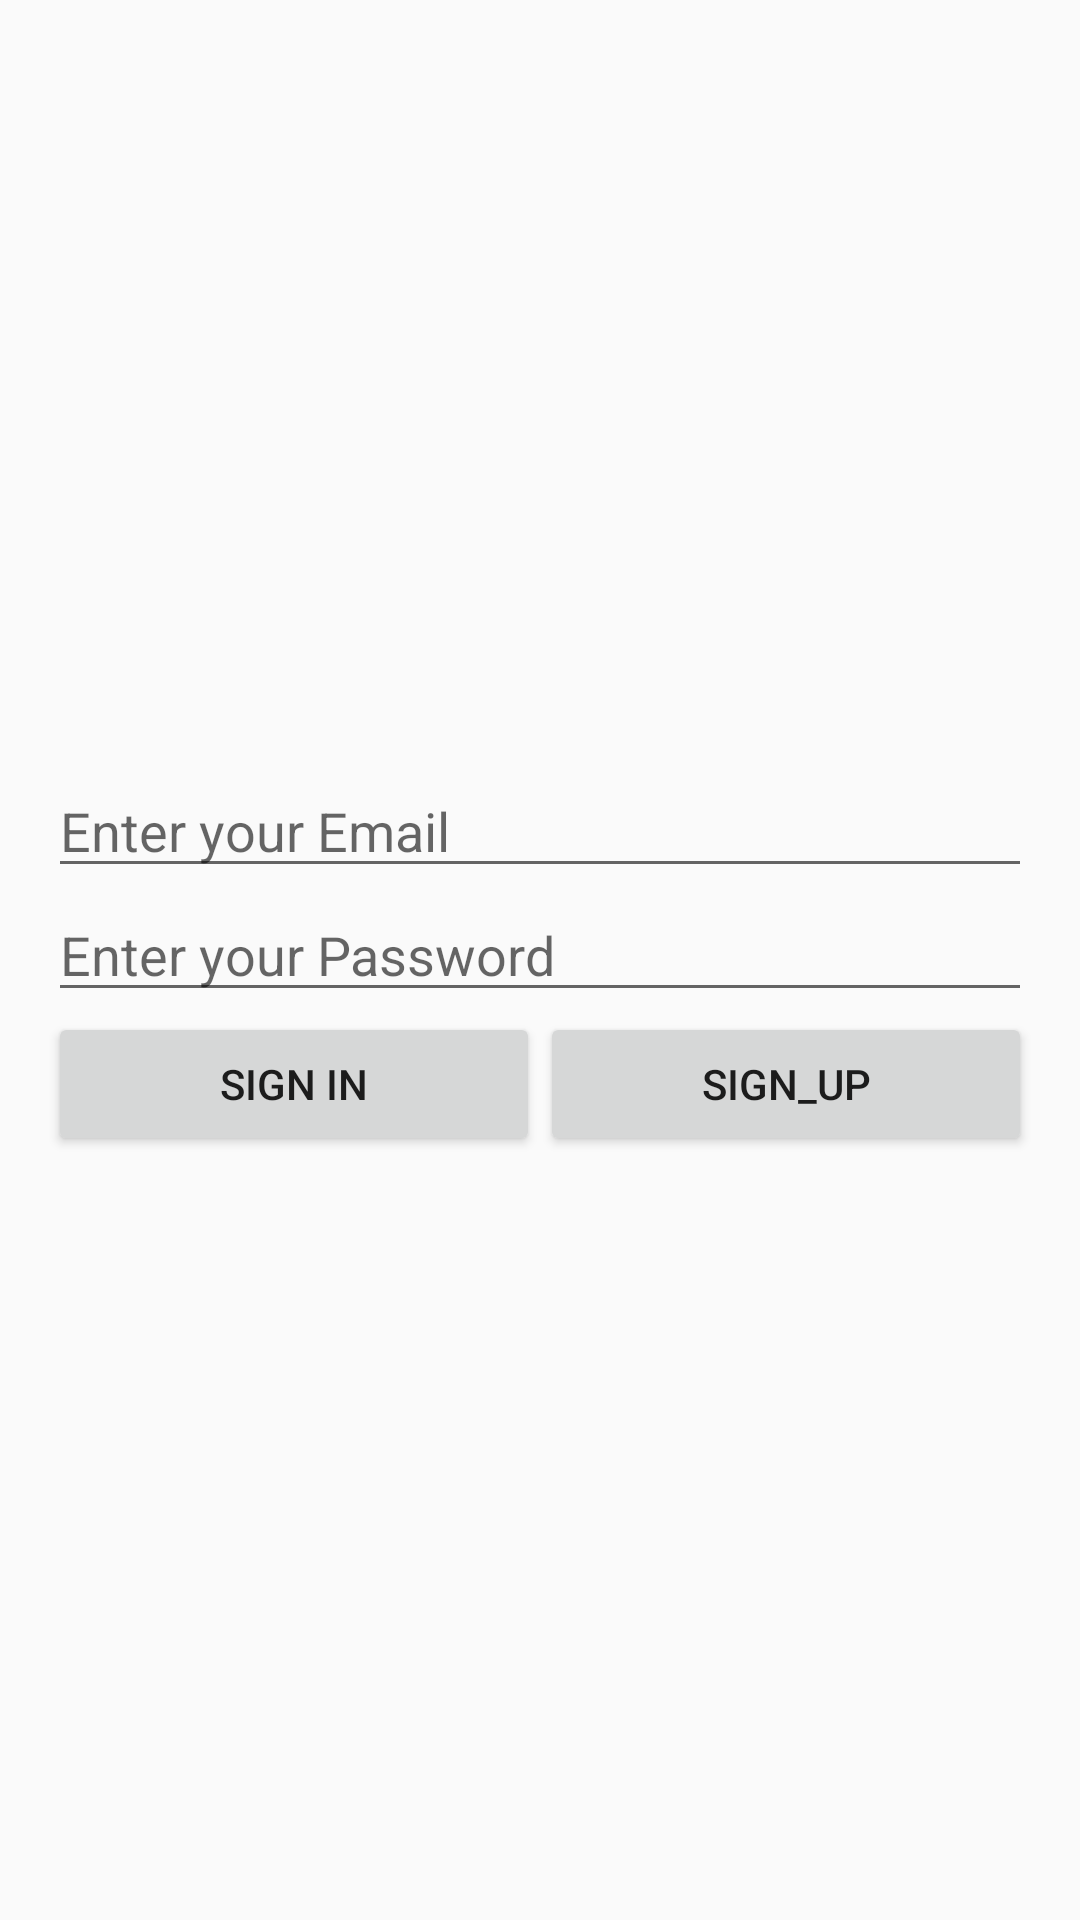

Here is an Android app screen rendered from its layout file. Give the layout XML and the strings, colors and styles it references.
<!-- AndroidManifest.xml: application theme AppTheme -->
<!-- res/layout/todo_auth_activity.xml -->
<?xml version="1.0" encoding="utf-8"?>
<LinearLayout xmlns:android="http://schemas.android.com/apk/res/android"
                android:layout_width="match_parent"
                android:layout_height="match_parent"
                android:orientation="vertical"
                android:gravity="center"
                android:paddingRight="16dp"
                android:paddingLeft="16dp">



        <EditText
            android:id="@+id/auth_email_edittext"
            android:layout_width="match_parent"
            android:layout_height="wrap_content"
            android:hint="@string/enter_email"
            android:singleLine="true"/>
        <EditText
            android:id="@+id/auth_password_edittext"
            android:layout_width="match_parent"
            android:layout_height="wrap_content"
            android:inputType="textPassword"
            android:hint="@string/enter_pass"/>

        <LinearLayout
            android:layout_width="match_parent"
            android:layout_height="wrap_content"
            android:orientation="horizontal">

            <Button
                android:id="@+id/auth_signIn_button"
                android:layout_width="0dp"
                android:layout_height="wrap_content"
                android:layout_weight="1"
                android:text="@string/sign_in"/>

            <Button
                android:id="@+id/auth_signUp_button"
                android:layout_width="0dp"
                android:layout_height="wrap_content"
                android:layout_weight="1"
                android:text="@string/sign_up"/>

        </LinearLayout>



</LinearLayout>
<!-- resources referenced by this layout -->
<resources>
  <string name="enter_email">Enter your Email</string>
  <string name="enter_pass">Enter your Password</string>
  <string name="sign_in">Sign in</string>
  <string name="sign_up">Sign_up</string>
  <style name="AppTheme" parent="Theme.AppCompat.Light.DarkActionBar">
          
          <item name="colorPrimary">@color/colorPrimary</item>
          <item name="colorPrimaryDark">@color/colorPrimaryDark</item>
          <item name="colorAccent">@color/colorAccent</item>
      </style>
  <color name="colorPrimary">#3F51B5</color>
  <color name="colorPrimaryDark">#303F9F</color>
  <color name="colorAccent">#FF4081</color>
</resources>
